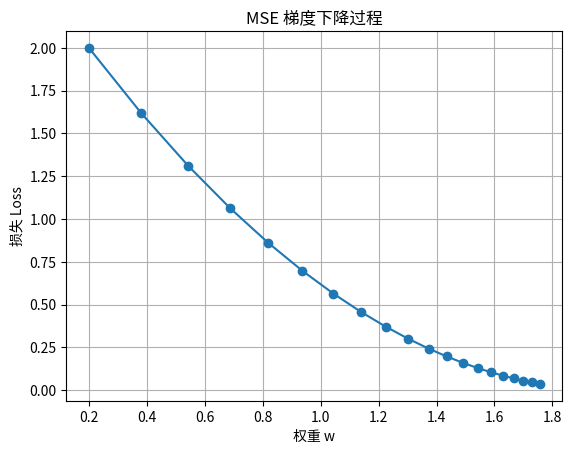

Recreate this plot in Python.
import matplotlib.pyplot as plt

# 初始值
w = 0.0
x = 1.0
y_true = 2.0
lr = 0.1

w_list = []
loss_list = []

# 训练20步
for step in range(20):
    y_pred = w * x
    error = y_pred - y_true
    loss = 0.5 * error ** 2
    grad = error * x  # dL/dw

    # 梯度更新
    w = w - lr * grad

    w_list.append(w)
    loss_list.append(loss)

    print(f"Step {step}: w = {w:.3f}, loss = {loss:.3f}")

# 可视化
plt.plot(w_list, loss_list, marker='o')
plt.title("MSE 梯度下降过程")
plt.xlabel("权重 w")
plt.ylabel("损失 Loss")
plt.grid(True)
plt.show()
